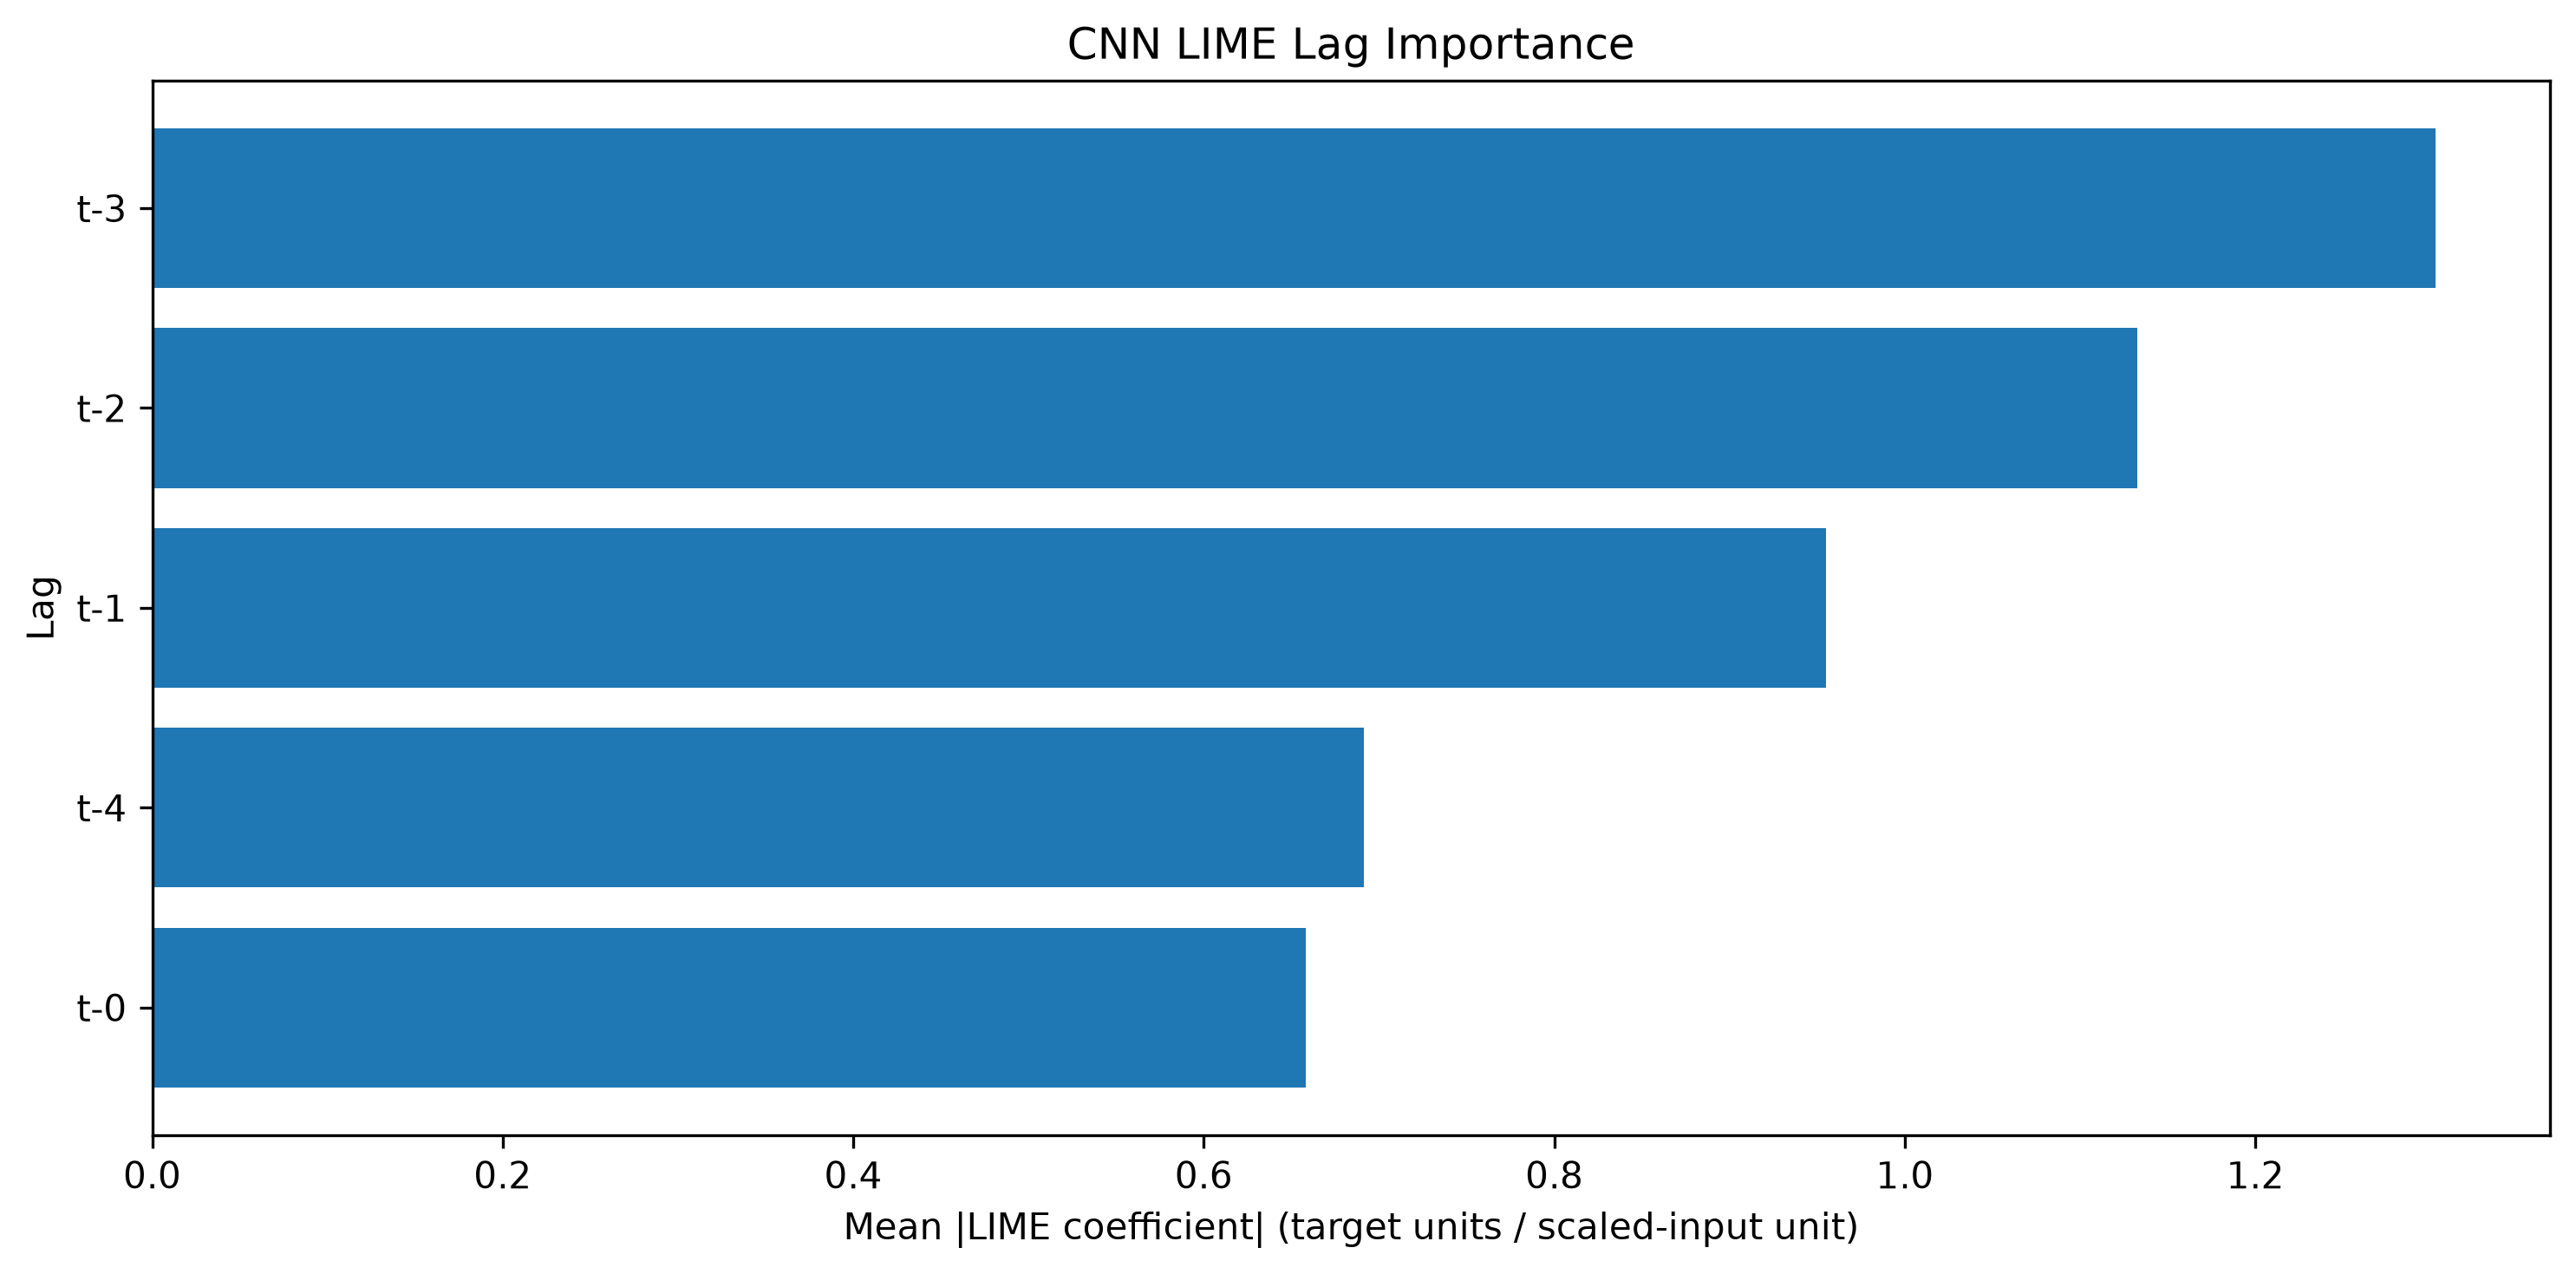

Source data for this figure (header and first rows):
Lag, LIME Mean Abs Importance, LIME Normalized Importance, LIME Rank
t-3, 1.303, 0.2749, 1
t-2, 1.133, 0.239, 2
t-1, 0.9548, 0.2014, 3
t-4, 0.6912, 0.1458, 4
t-0, 0.6582, 0.1389, 5
